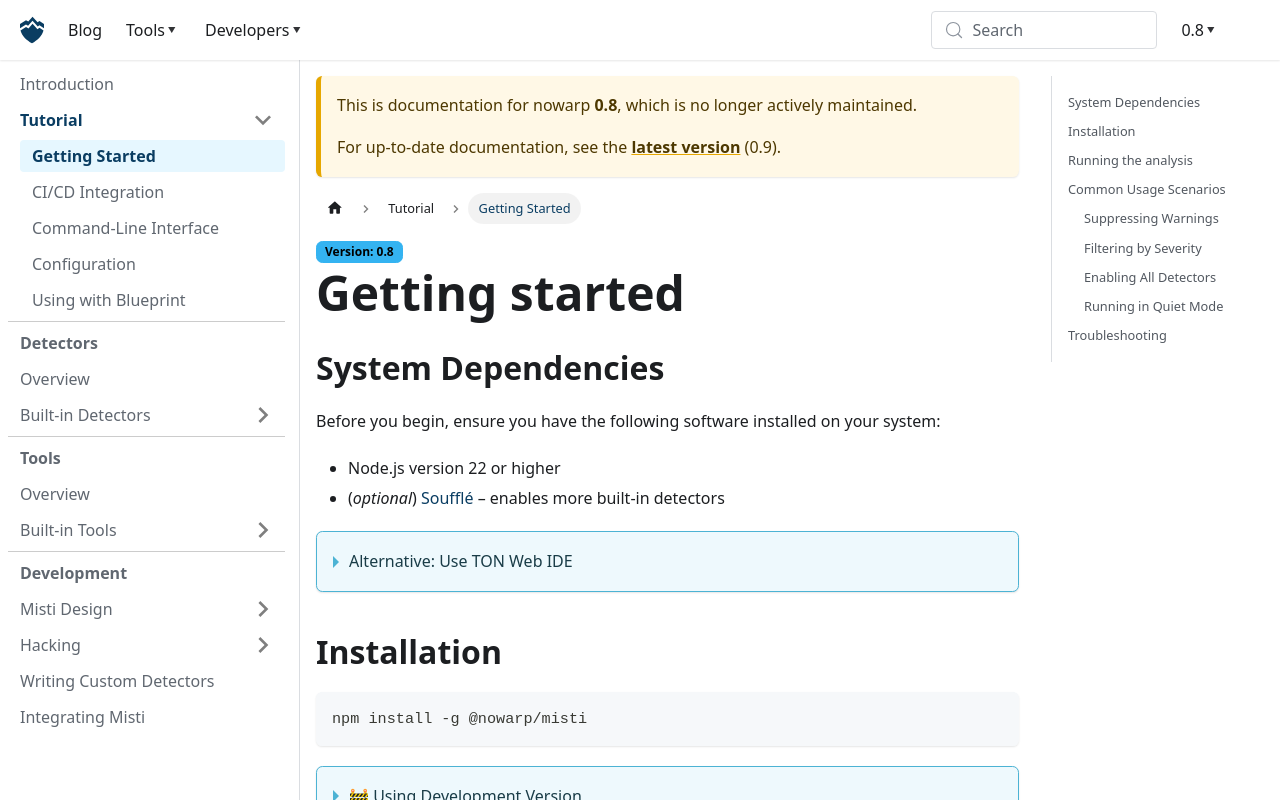

repository: nowarp/nowarp.github.io · page: tools/misti/docs/0.8/tutorial/getting-started/index.html · generator: docusaurus

# Getting started

## System Dependencies
Before you begin, ensure you have the following software installed on your system:
- Node.js version 22 or higher
- (*optional*) [Soufflé](https://souffle-lang.github.io/install) – enables more built-in detectors

<details>
  <summary>
    Alternative: Use TON Web IDE
  </summary>

The TON Web IDE integrates the latest release version of Misti, allowing you to try it out on your project or incorporate it into your development process if you use the IDE. Check it out at: [github.com/tact-lang/web-ide](https://github.com/tact-lang/web-ide).

**Note:** Some features of this Misti version are not available in the Web IDE. To access all functionalities, install it locally or in your CI environment.

</details>

## Installation
```bash
npm install -g @nowarp/misti
```

<details>
  <summary>🚧 Using Development Version</summary>

The latest development version may be unstable, yet it includes all the recently added detectors and therefore can provide a more comprehensive analysis.

To install the latest development version you should:
1. Clone Misti: `git clone https://github.com/nowarp/misti`
2. Build it: `cd misti && yarn install && yarn gen && yarn build`
3. Use it in your Tact project: `cd /path/to/tact/project && yarn add file:/path/to/misti`

</details>

## Running the analysis
Run Misti by specifying a Tact contract, project config, or directory to check:
```bash
misti path/to/src/contracts
misti contract.tact
misti tact.config.json
```

This will highlight any warnings the analyzer found.

You can also add a script to your `package.json` to simplify running the linting process:

```json
{
  "scripts": {
    "lint": "misti path/to/contract"
  }
}
```

## Common Usage Scenarios

Below are a few usage examples for common scenarios when using [the `misti` CLI]./cli.md.

### Suppressing Warnings

If you want to suppress some warnings in specific places of source code, you should use the `@misti:suppress` annotations in the comment on the previous line, for example:
```tact
fun test(): Int {
  // @misti:suppress NeverAccessedVariables
  let sum: Int = 0; // OK: The warning will be suppressed
  return 52;
}
```

This syntax also enables you to list a few detectors to be suppressed, including the custom ones, for example:
```tact
// @misti:suppress NeverAccessedVariables,MyCustomDetector,ReadOnlyVariables
```

Alternatively, you could run `misti` while entirely suppressing specific detectors:

```bash
misti --suppress ReadOnlyVariables path/to/tact.config.json
```

### Filtering by Severity

You could filter out low-severity warnings to provide a quick analysis of only the critical warnings:

```bash
misti --min-severity medium path/to/tact.config.json
```

It is recommended to set the minimum severity level to at least `medium`, or you could choose `high`.

### Enabling All Detectors

Running `misti` with all available built-in detectors enabled:

```bash
misti --all-detectors path/to/tact.config.json
```

It enables more detectors to find subtle bugs and optimization issues. It is recommended to use this only when auditing the project; otherwise, it might be too noisy.

### Running in Quiet Mode

To suppress all output while running `misti` getting just a return code:

```bash
misti --quiet path/to/tact.config.json
```

This might be useful in scripts and CI/CD.

## Troubleshooting
If you encounter any issues during the installation process, feel free to [create an issue](https://github.com/nowarp/misti/issues/new) or ask in the [Misti Telegram group](https://t.me/tonsec_chat).
